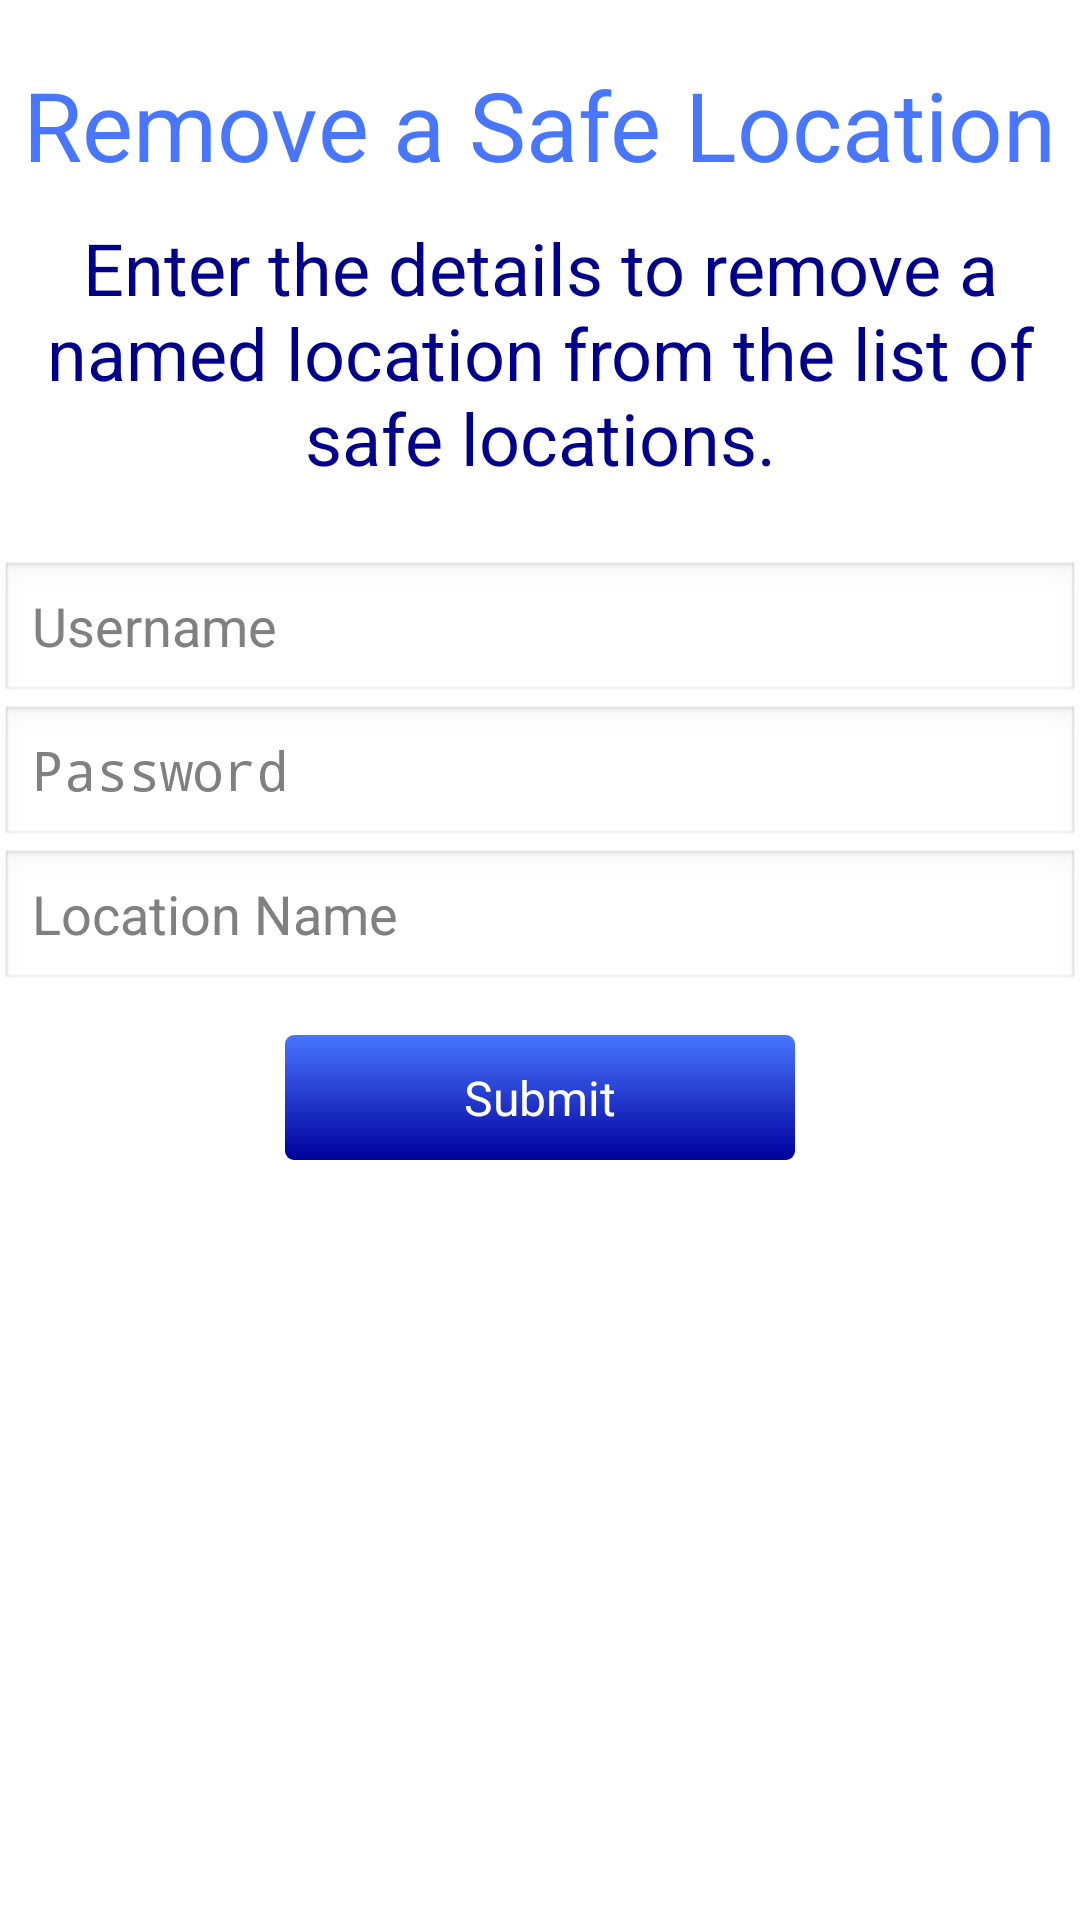

Here is an Android app screen rendered from its layout file. Give the layout XML and the strings, colors and styles it references.
<!-- AndroidManifest.xml: application theme AppTheme -->
<!-- res/layout/remove_location_fragment_view.xml -->
<?xml version="1.0" encoding="utf-8"?>
<LinearLayout xmlns:android="http://schemas.android.com/apk/res/android"
    android:layout_width="match_parent"
    android:layout_height="match_parent"
    android:orientation="vertical" >
    
    <TextView
        style="@style/HeadingFont"
        android:id="@+id/remove_location_heading_field"
        android:text="@string/remove_location_heading"
        android:layout_gravity="center_horizontal"/>

    <TextView
        style="@style/SubHeadingFont"
        android:id="@+id/remove_location_intro_field"
        android:text="@string/remove_location_intro"
        android:layout_gravity="center_horizontal"/>
    
    <EditText
        android:id="@+id/remove_location_username"
        android:layout_width="fill_parent"
        android:layout_height="wrap_content"
        android:layout_marginTop="25dp"
        android:hint="@string/user_hint"
        android:inputType="text" />

    <EditText
        android:id="@+id/remove_location_password"
        android:layout_width="fill_parent"
        android:layout_height="wrap_content"
        android:hint="@string/pass_hint"
        android:inputType="textPassword" />
    
    <EditText
        android:id="@+id/remove_location_name"
        android:layout_width="fill_parent"
        android:layout_height="wrap_content"
        android:hint="@string/loc_hint"
        android:inputType="text" />
    
    <Button
         android:id="@+id/remove_location_submit_button"
         style="@style/ButtonStyle"
         android:layout_height="wrap_content"
       	 android:layout_gravity="center_horizontal"
         android:layout_marginTop="14dp"
         android:text="@string/submit_button_string"
         android:visibility="visible" />

</LinearLayout>
<!-- resources referenced by this layout -->
<resources>
  <string name="loc_hint">Location Name</string>
  <string name="pass_hint">Password</string>
  <string name="remove_location_heading">Remove a Safe Location</string>
  <string name="remove_location_intro">Enter the details to remove a named location from the list of safe locations.</string>
  <string name="submit_button_string">Submit</string>
  <string name="user_hint">Username</string>
  <style name="ButtonStyle" parent="android:Theme">
          <item name="android:background">@drawable/button_shape</item>
          <item name="android:textColor">#FFFFFF</item>
          <item name="android:layout_width">170dp</item>
          <item name="android:layout_height">wrap_content</item>
      </style>
  <style name="HeadingFont" parent="android:Theme.Light">
          <item name="android:layout_width">wrap_content</item>
          <item name="android:layout_height">wrap_content</item>
          <item name="android:textColor">#4876FF</item>
          <item name="android:orientation">vertical</item>
          <item name="android:layout_centerHorizontal">true</item>
          <item name="android:gravity">center</item>
          <item name="android:textSize">32sp</item> 
          <item name="android:layout_marginTop">20dp</item>
      </style>
  <style name="SubHeadingFont" parent="android:Theme.Light">
          <item name="android:textColor">#00008B</item>
          <item name="android:orientation">vertical</item>
          <item name="android:layout_centerHorizontal">true</item>
          <item name="android:gravity">center</item>
          <item name="android:textSize">24sp</item>
          <item name="android:layout_width">wrap_content</item>
          <item name="android:layout_height">wrap_content</item>
          <item name="android:layout_marginTop">10dp</item>
      </style>
  <style name="AppTheme" parent="AppBaseTheme">
          
      </style>
  <!-- drawable button_shape (drawable-hdpi) -->
  <?xml version="1.0" encoding="utf-8"?>
   <selector xmlns:android="http://schemas.android.com/apk/res/android">
          <item android:state_pressed="false">        
              <shape>
                  <gradient
                      android:endColor="#00009C"
                      android:startColor="#4876FF"
                      android:angle="270" />
                  <corners
                      android:radius="3dp" />
                  <padding
                      android:left="10dp"
                      android:top="10dp"
                      android:right="10dp"
                      android:bottom="10dp" />
              </shape>
          </item>
         <item android:state_pressed="true" >
           <shape>
                  <gradient
                      android:endColor="#2C5197"
                      android:startColor="#5993E5"
                      android:angle="270" />
                  <stroke
                      android:width="0dp"
                      android:color="#162252" />
                  <corners
                      android:radius="3dp" />
                  <padding
                      android:left="10dp"
                      android:top="10dp"
                      android:right="10dp"
                      android:bottom="10dp" />
              </shape>
         </item>
     </selector>
  <style name="AppBaseTheme" parent="android:Theme.Light">
          
      </style>
</resources>
